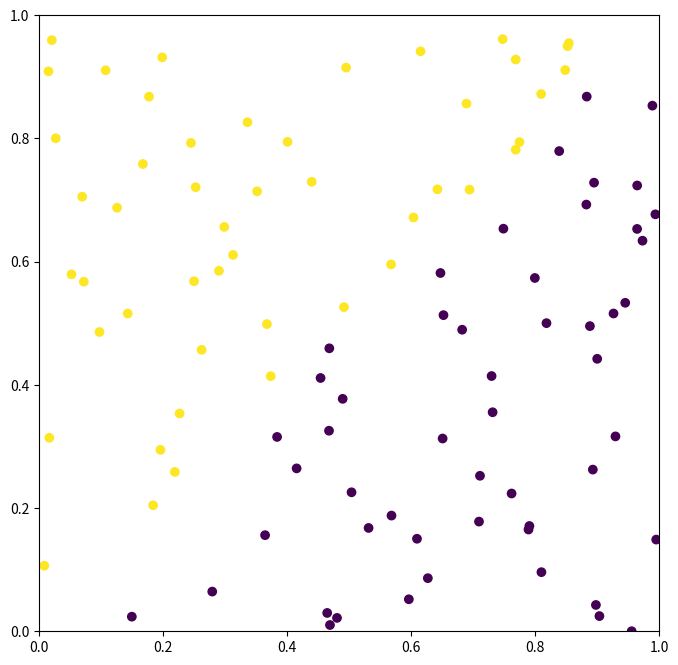
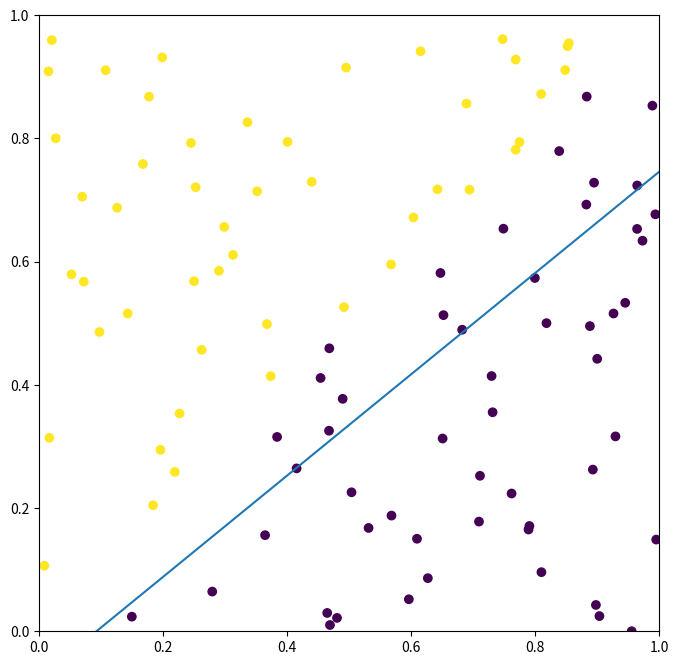
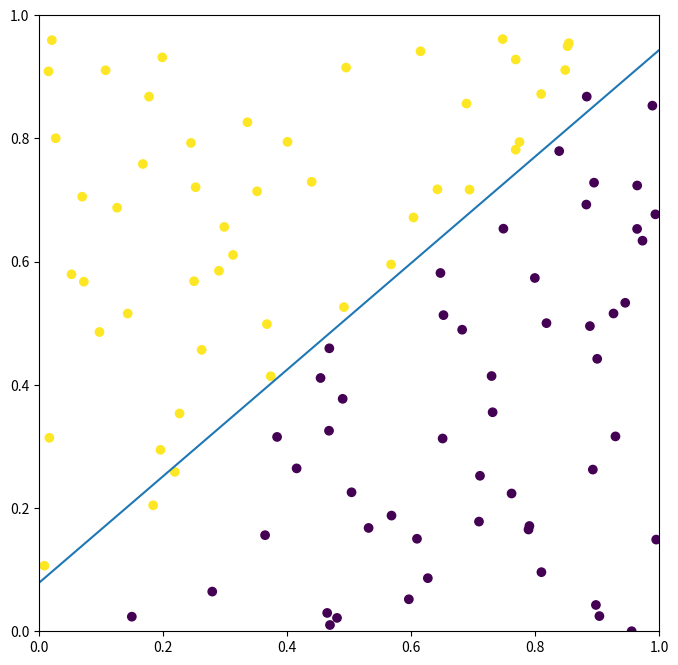
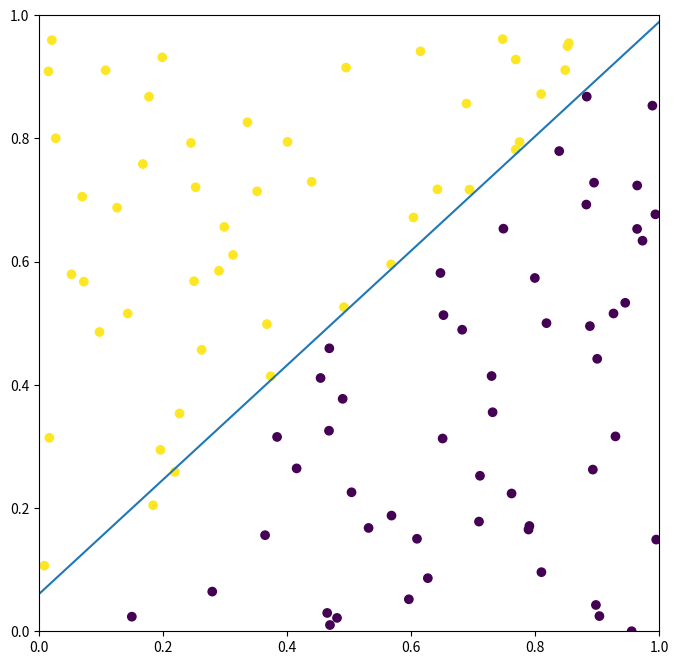
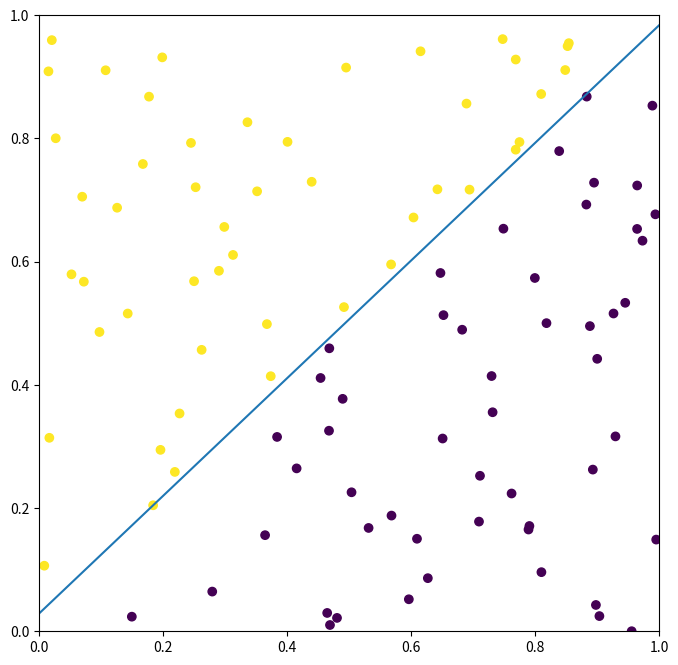

Python code for these plots, in order:
import numpy as np
import matplotlib.pyplot as plt

class Perceptron(object):
    def __init__(self, no_inputs, learning_rate=0.1):
        # learning rate
        self.__lrate__ = learning_rate
        
        # initialize weights. extra weight is theta (bias)
        # first element of weight vector is bias 
        self.__weights__ = np.random.rand(no_inputs + 1)

    def __predict__(self, input):
        # predict or compute output for a input
        
        # sum value, bias + dot product of weights and inputs
        summation = np.dot(input, self.__weights__[1:]) + self.__weights__[0]
        
        # step function as activation function
        if summation > 0:
            activation = 1
        else:
            activation = 0
        return activation

    def predict(self, inputs):
        
        # prediction vector for all inputs
        return np.array([self.__predict__(row) for row in inputs])

    def accuracy(self, inputs, target):
        # calculate accuracy percentage
        
        output = self.predict(inputs)
        sum = 0
        for o, t in zip(output, target):
            if o == t:
                sum += 1
        return 100*sum/len(output)

    def train(self, training_inputs, targets, max_epoch = 1000):
        # train the perceptron model 
        
        # accuracy at begining of training 
        accuracy = self.accuracy(training_inputs, targets)
        for _ in range(max_epoch):
            for inputs, target in zip(training_inputs, targets):
                # computed output
                prediction = self.__predict__(inputs)
                
                #new weights = old weights + learning rate * (target - output) * inputs
                self.__weights__[1:] += self.__lrate__ * (target - prediction) * inputs
                
                # update bais theta
                self.__weights__[0] += self.__lrate__ * (target - prediction) * 1

            # accuracy after training
            accuracy = self.accuracy(training_inputs, targets)
            
            # stop if model produce 100% accuracy, else next iteration
            if accuracy >= 100:
                break
        # return accuracy achieved and updated weights
        return accuracy, self.__weights__

def draw_graph(line, xy, labels, limit = True):
    # set up figure and ax
    fig, ax = plt.subplots(figsize=(8, 8))
    
    #draw discriminat line
    ax.plot(line[0], line[1])
    
    # draw scatter plot
    ax.scatter(xy[:, 0], xy[:, 1], c=labels)
    ax.set_xlim(0, 1)
    ax.set_ylim(0, 1)

def get_line_points(bias, beta1, beta2):
    return([0,1], [-bias/beta2, -(bias+beta1)/beta2])

np.random.seed(12345)
data = np.random.rand(100, 2)
targets = [1 if row[0] < row[1] else 0 for row in data]

# create an object of perceptron -- number of inputs node is 2
pctn = Perceptron(2)

# initial weights, randomly chosen
acc, weights = pctn.train(data, targets, 0)

line_points = get_line_points(weights[0], weights[1], weights[2])
draw_graph(line_points, data, targets)

acc, weights = pctn.train(data, targets, 5)
line_points = get_line_points(weights[0], weights[1], weights[2])
print('accuracy = {}'.format(acc))
draw_graph(line_points, data, targets)

acc, weights = pctn.train(data, targets, 1)
line_points = get_line_points(weights[0], weights[1], weights[2])
print('accuracy = {}'.format(acc))
draw_graph(line_points, data, targets)

acc, weights = pctn.train(data, targets, 5)
line_points = get_line_points(weights[0], weights[1], weights[2])
print('accuracy = {}'.format(acc))
draw_graph(line_points, data, targets)

acc, weights = pctn.train(data, targets)
line_points = get_line_points(weights[0], weights[1], weights[2])
print('accuracy = {}'.format(acc))
draw_graph(line_points, data, targets)